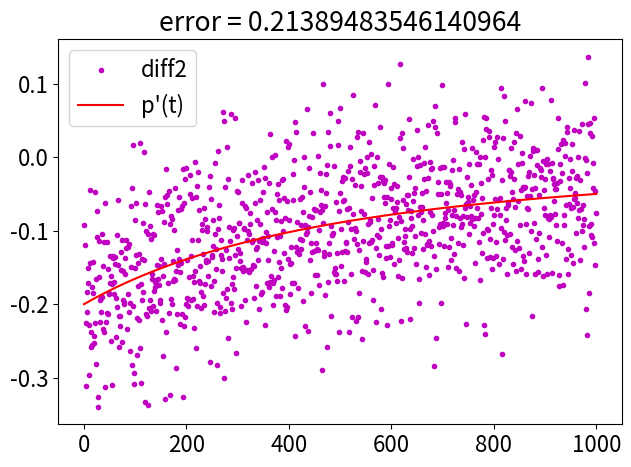
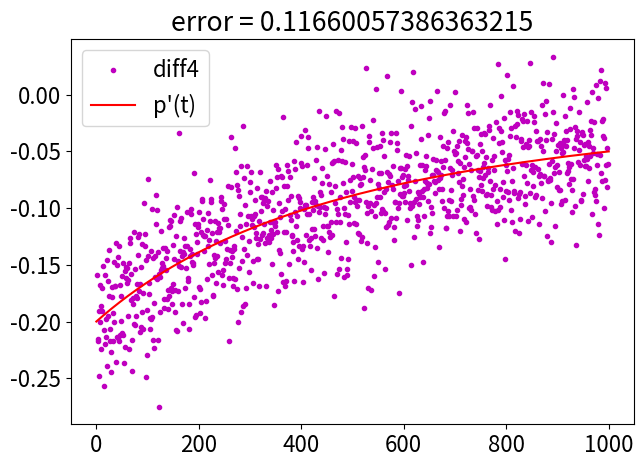
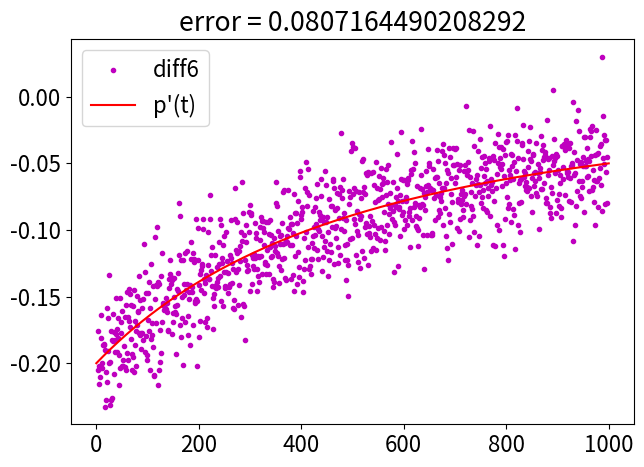
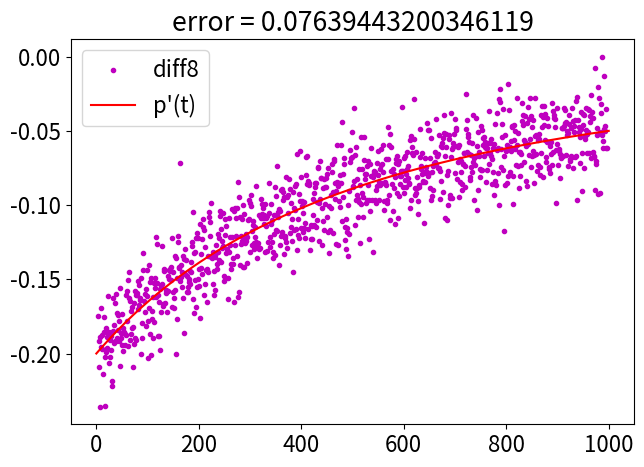
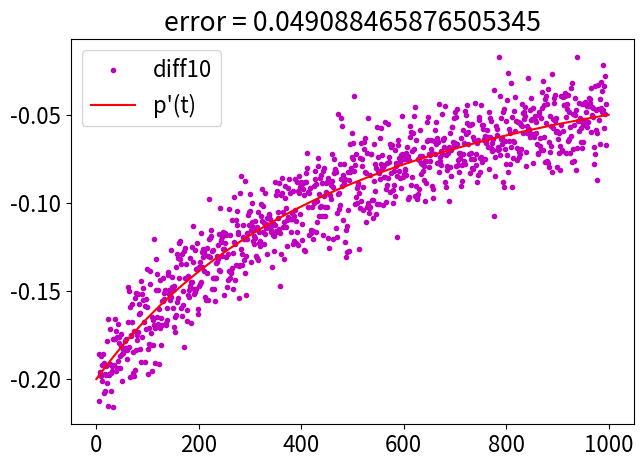
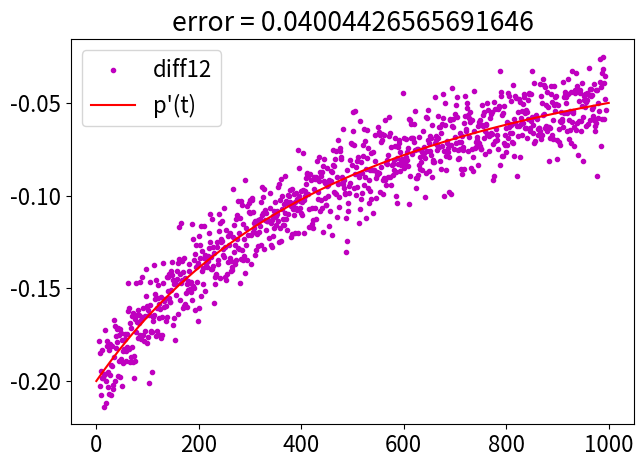
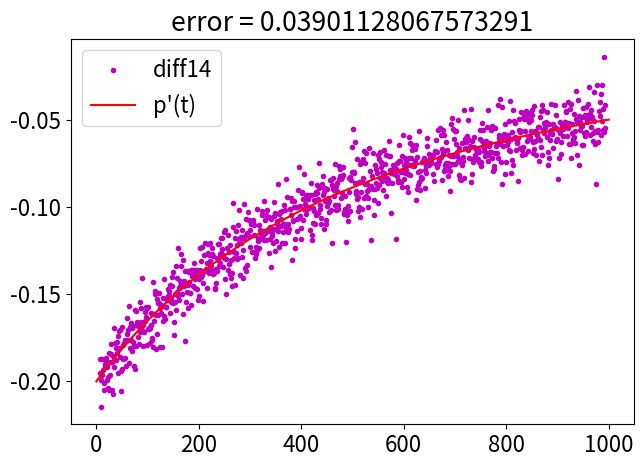
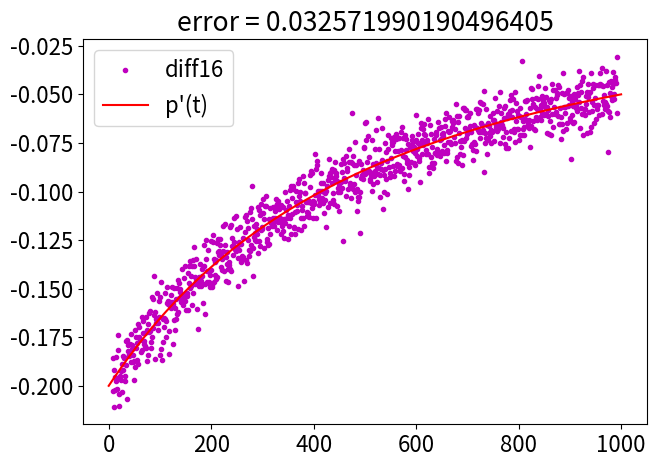
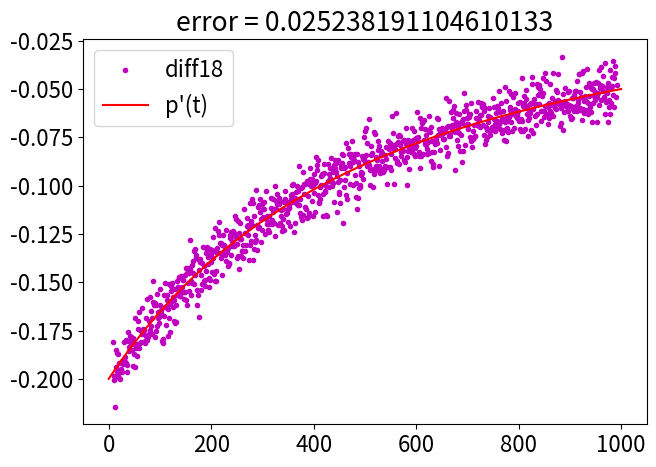
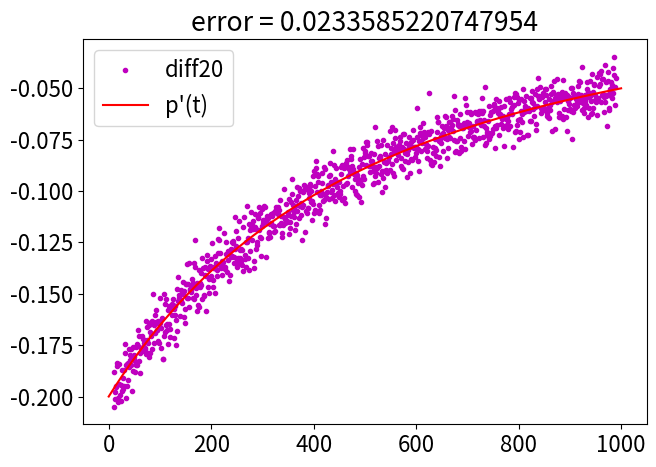
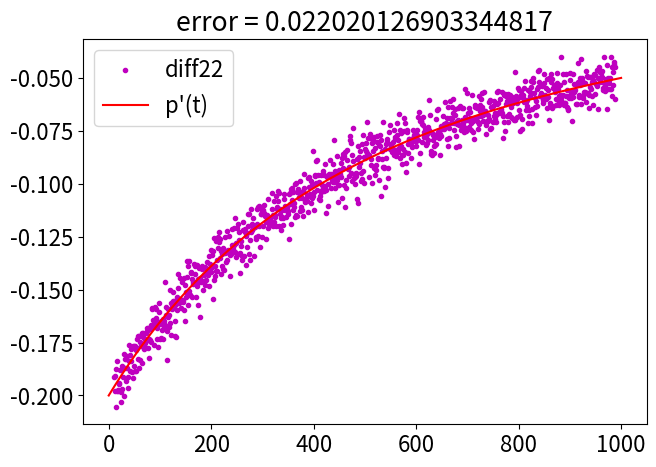
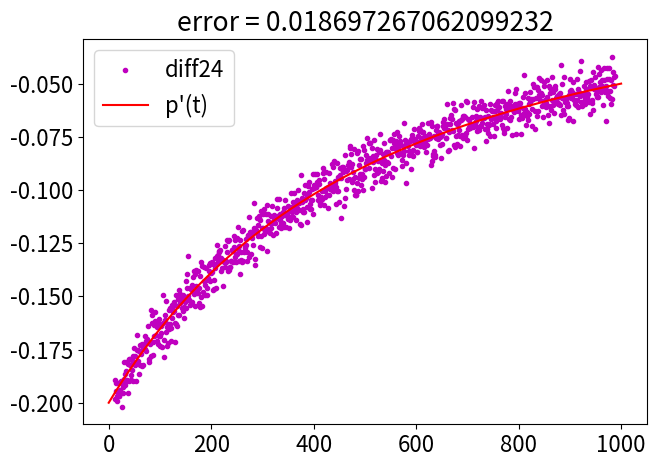
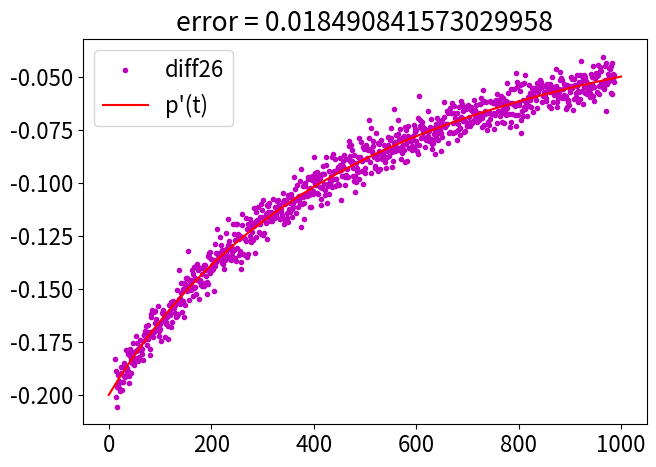
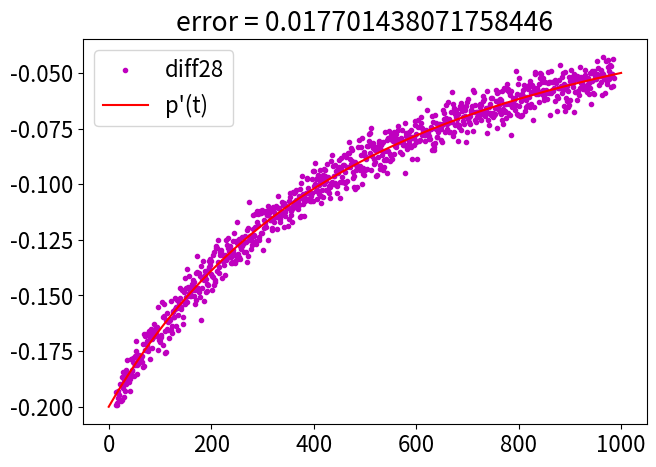
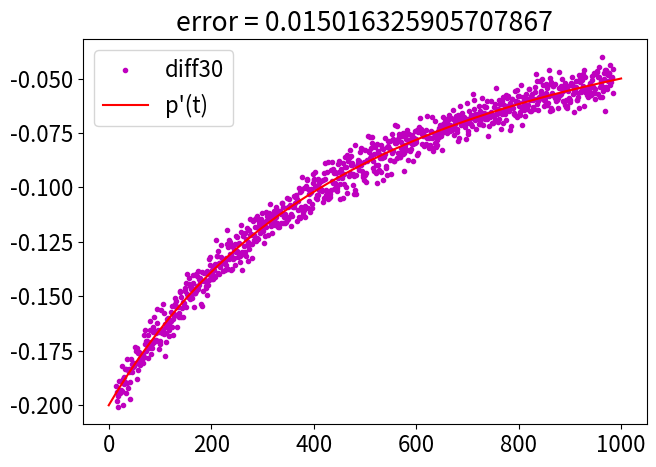
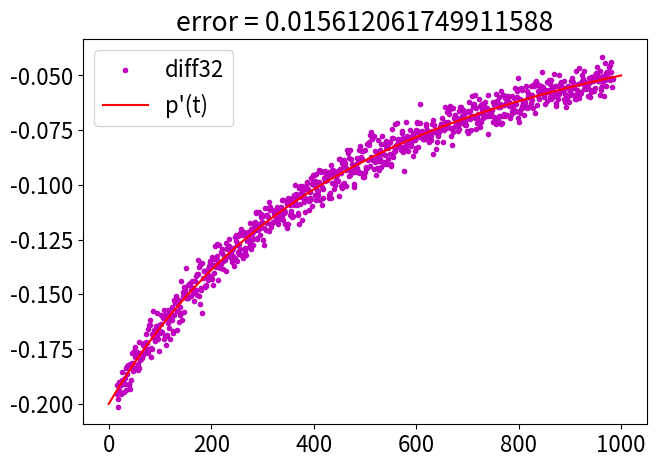

Here is the Python script that generated these plots, in order:
import numpy as np
import matplotlib.pyplot as plt


plt.rc('font', size=16)


t = np.linspace(0, 1000, 1001)
p0 = 200
t0 = 1000

# Смоделируем измерения с погрешностью
p = p0 / (1 + t / t0) + 0.1 * np.random.randn(len(t))

# Истинное значение производной - для сравнения
pprime = -p0 / t0 / (1 + t / t0)**2; 


def diff1(t, p):
    # Функция np.diff возвращает массив соседних разностей - как раз то, что нужно
    return np.diff(p) / np.diff(t)

def diff2(t, p):
    # Разность через одну точку удобнее считать с помощью операций с частями массива 
    return (p[2:] - p[:-2]) / (t[2:] - t[:-2])

def diffn(t, p, n):
    return ((p[n:] - p[:-n]) / (t[n:] - t[:-n]))

def diff20(t, p):
    return (p[20:] - p[:-20]) / (t[20:] - t[:-20])


# plt.figure(figsize=(16, 5))
# plt.subplot(1, 2, 1)
# plt.plot(t[1:-1], diff2(t, p), 'g.', label="diff2")
# plt.plot(t, pprime, 'r-', label="p'(t)")
# plt.title('error = ' + str(np.abs(diff2(t, p) - pprime[1:-1]).max()))
# plt.legend(loc='best')
# plt.subplot(1, 2, 2)
# plt.plot(t[10:-10], diff20(t, p), 'm.', label="diff20")
# plt.plot(t, pprime, 'r-', label="p'(t)")
# plt.title('error = ' + str(np.abs(diff20(t, p) - pprime[10:-10]).max()))
# plt.legend(loc='best')
for i in range(1, 100):
    plt.figure(figsize=(16, 5))
    plt.subplot(1, 2, 2)
    plt.plot(t[i:-i], diffn(t, p, 2 * i), 'm.', label=f"diff{2 * i}")
    plt.plot(t, pprime, 'r-', label="p'(t)")
    plt.title('error = ' + str(np.abs(diffn(t, p, 2 * i) - pprime[i:-i]).max()))
    plt.legend(loc='best')



